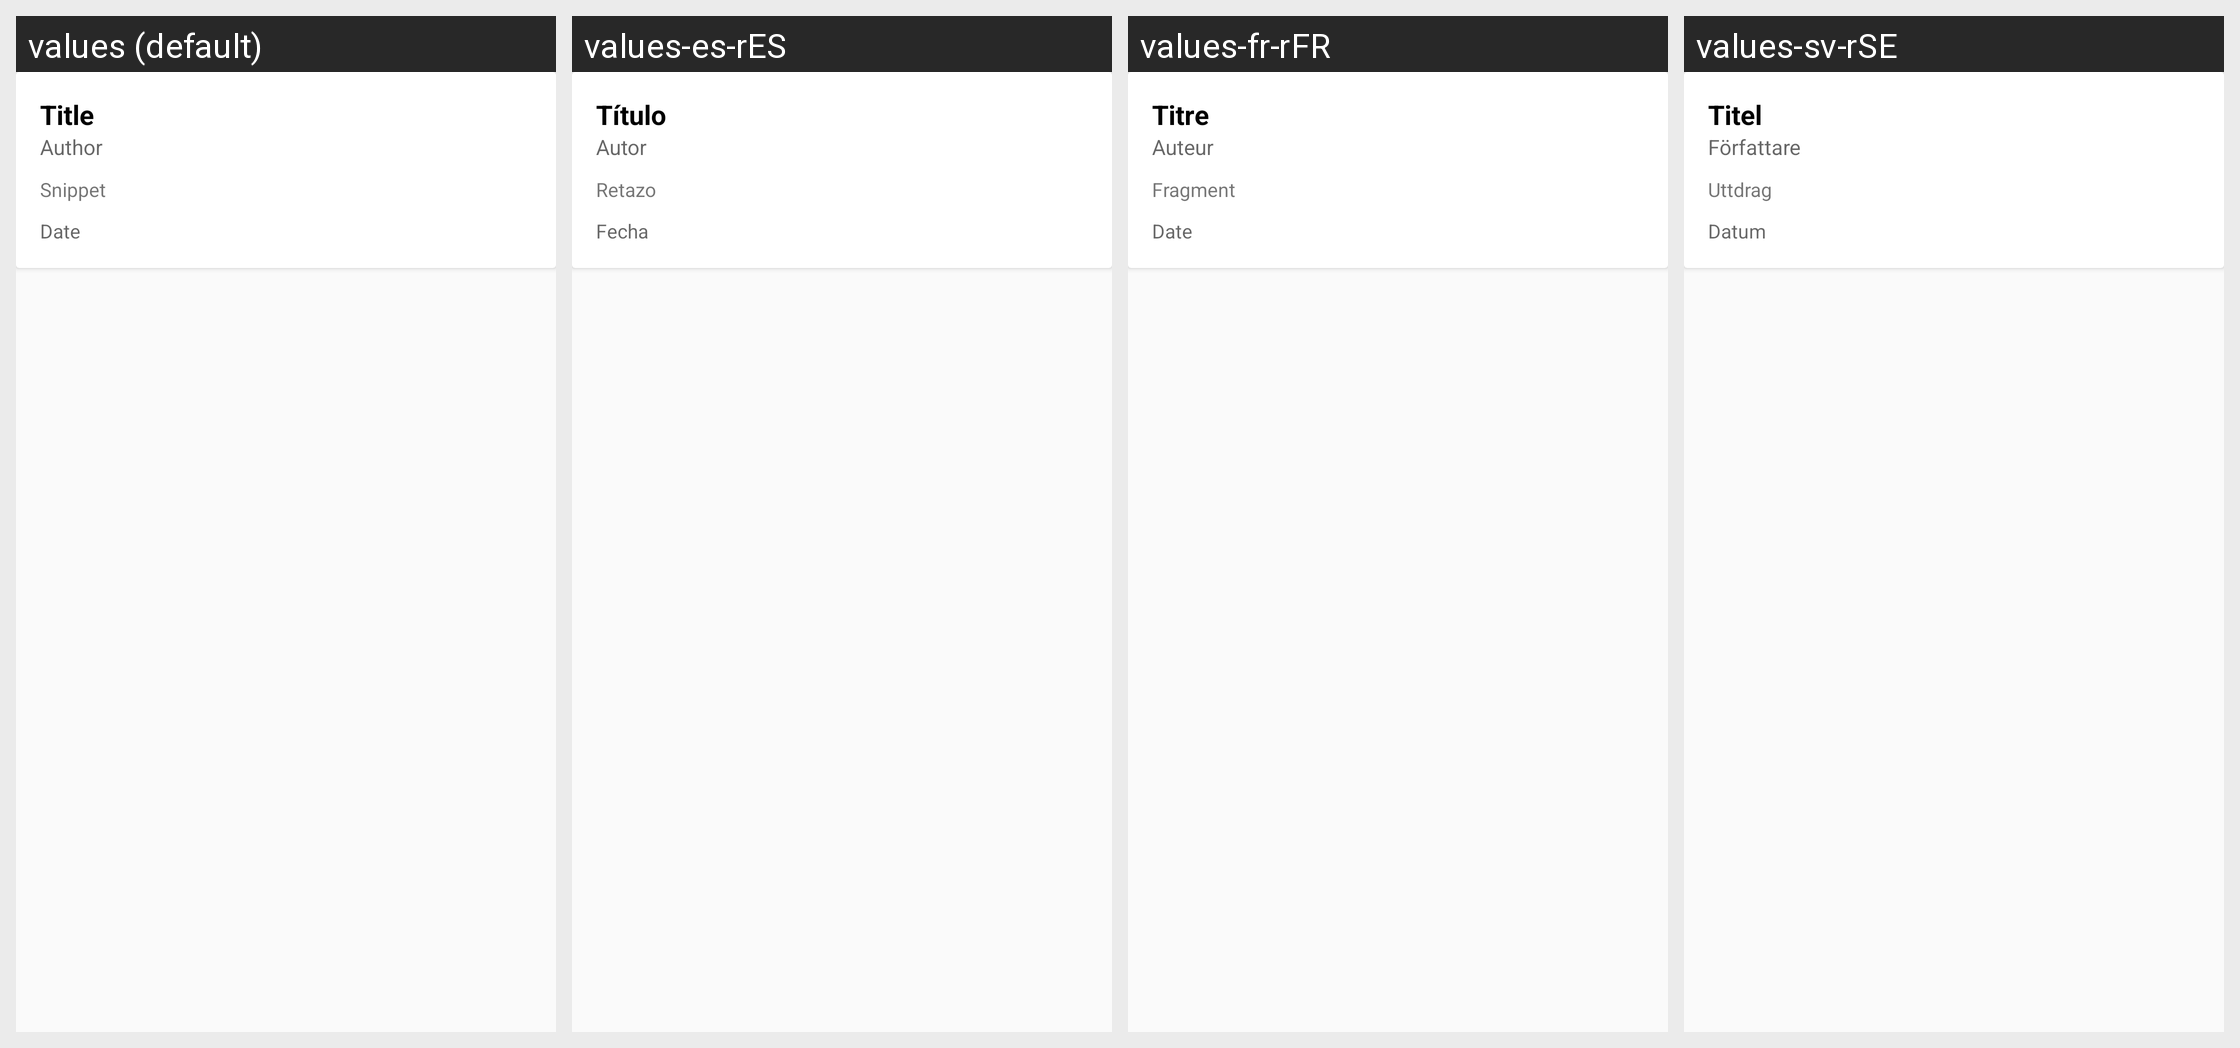

The Android screen above is rendered under several locales of the same app. Produce the string resources it draws, with the default and per-locale values.
Android screen res/layout/card_view_article_feed_noimage.xml rendered under 4 locales, left to right: values (default), values-es-rES, values-fr-rFR, values-sv-rSE. Device: Nexus 5 (rendered at 1080×1920; each locale shown at half size, 540×960, under a caption strip naming it); theme AppTheme.
Strings drawn on this screen, with the default value and each locale's value (text and hints the layout hard-codes, and strings that could not be matched under every locale, appear in the picture but are not listed):

article_title
  values: Title
  values-es-rES: Título
  values-fr-rFR: Titre
  values-sv-rSE: Titel

article_author
  values: Author
  values-es-rES: Autor
  values-fr-rFR: Auteur
  values-sv-rSE: Författare

snippet
  values: Snippet
  values-es-rES: Retazo
  values-fr-rFR: Fragment
  values-sv-rSE: Uttdrag

article_date
  values: Date
  values-es-rES: Fecha
  values-fr-rFR: Date
  values-sv-rSE: Datum
